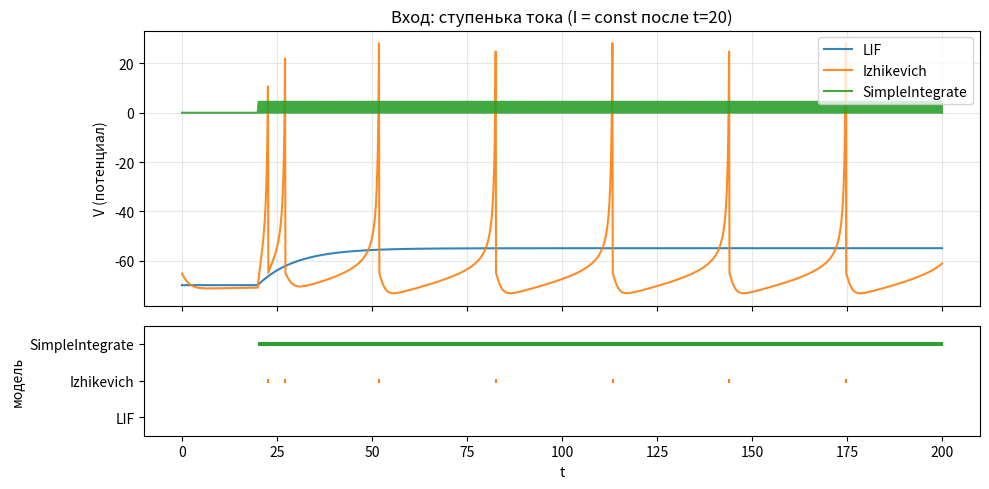
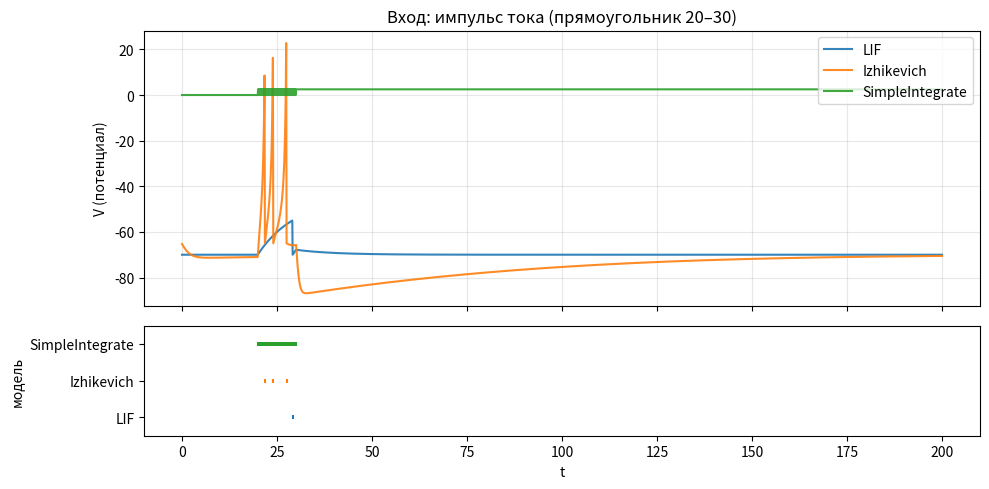
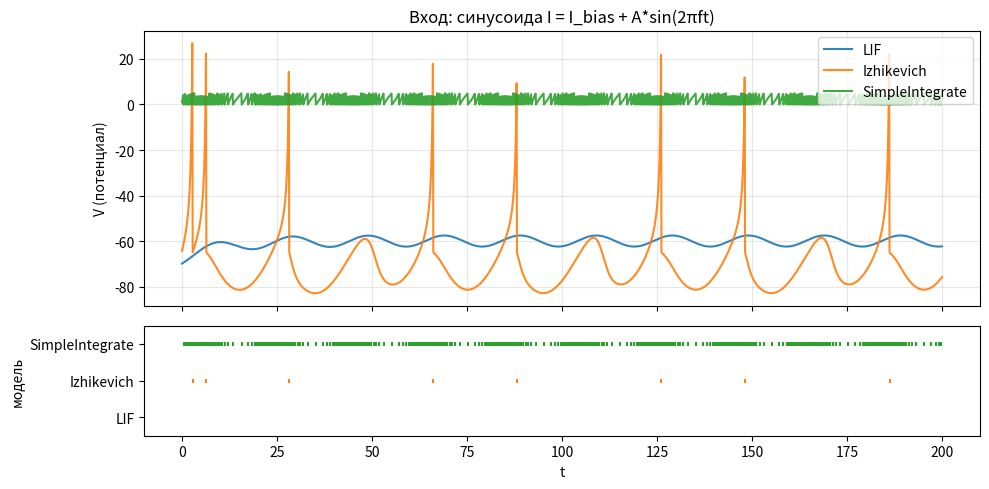

Generate these figures, in order, with matplotlib:
# Импорты
from __future__ import annotations

import numpy as np
import matplotlib.pyplot as plt

class LIFNeuron:
    """
    Leaky Integrate-and-Fire нейрон.
    Уравнение: tau * dV/dt = -(V - V_rest) + R*I; при V >= V_th — сброс в V_reset.
    """

    def __init__(
        self,
        V_rest: float = -70.0,
        V_th: float = -55.0,
        V_reset: float = -70.0,
        tau: float = 10.0,
        R: float = 1.0,
    ) -> None:
        self.V_rest = V_rest
        self.V_th = V_th
        self.V_reset = V_reset
        self.tau = tau
        self.R = R
        self.V = float(V_rest)

    def step(self, dt: float, I: float) -> tuple[float, bool]:
        """Шаг по времени: dV/dt = (R*I - (V - V_rest)) / tau; при V >= V_th — спайк и сброс."""
        self.V += dt * (self.R * I - (self.V - self.V_rest)) / self.tau
        spike = self.V >= self.V_th
        if spike:
            self.V = self.V_reset
        return self.V, spike


class IzhikevichNeuron:
    """
    Нейрон Ижикевича (двумерная модель).
    dV/dt = 0.04*V^2 + 5*V + 140 - u + I; du/dt = a*(b*V - u); при V >= 30 — сброс V=c, u+=d.
    """

    def __init__(
        self,
        a: float = 0.02,
        b: float = 0.2,
        c: float = -65.0,
        d: float = 8.0,
    ) -> None:
        self.a, self.b, self.c, self.d = a, b, c, d
        self.V = -65.0
        self.u = self.b * self.V

    def step(self, dt: float, I: float) -> tuple[float, bool]:
        """Один шаг Эйлера для V и u; при V >= 30 — спайк и сброс."""
        self.V += dt * (0.04 * self.V**2 + 5 * self.V + 140 - self.u + I)
        self.u += dt * self.a * (self.b * self.V - self.u)
        spike = self.V >= 30.0
        if spike:
            self.V = self.c
            self.u += self.d
        return self.V, spike


class SimpleIntegrateNeuron:
    """
    Простой интегратор (Integrate-and-Fire без утечки).
    dV/dt = I/C; при V >= V_th — сброс в V_reset.
    """

    def __init__(
        self,
        V_th: float = 5.0,
        V_reset: float = 0.0,
        C: float = 1.0,
    ) -> None:
        self.V_th = V_th
        self.V_reset = V_reset
        self.C = C
        self.V = 0.0

    def step(self, dt: float, I: float) -> tuple[float, bool]:
        """V += I*dt/C; при V >= V_th — спайк и сброс."""
        self.V += I * dt / self.C
        spike = self.V >= self.V_th
        if spike:
            self.V = self.V_reset
        return self.V, spike

def run_neuron(neuron_factory, I_signal: np.ndarray, t: np.ndarray, dt: float) -> tuple[np.ndarray, np.ndarray]:
    """Запускает нейрон на токе I_signal; возвращает V и массив времён спайков."""
    n = len(t)
    V = np.zeros(n)
    spikes = []
    neuron = neuron_factory()
    for i in range(n):
        V[i], sp = neuron.step(dt, I_signal[i])
        if sp:
            spikes.append(t[i])
    return V, np.array(spikes) if spikes else np.array([])


# Время и шаг
dt = 0.1
t = np.arange(0, 200, dt)
n = len(t)

# Ступенька: I = I0 при t >= t0
t0_step, I0_step = 20, 15.0
I_step = np.where(t >= t0_step, I0_step, 0.0)

# Импульс: I = I0 на [t1, t2]
t1_imp, t2_imp, I0_imp = 20, 30, 25.0
I_imp = np.where((t >= t1_imp) & (t <= t2_imp), I0_imp, 0.0)

# Синусоида: I = I_bias + A*sin(2*pi*f*t)
I_bias, A_sin, f_sin = 10.0, 8.0, 0.05
I_sin = I_bias + A_sin * np.sin(2 * np.pi * f_sin * t)

MODEL_ORDER = ["LIF", "Izhikevich", "SimpleIntegrate"]


def plot_response(t: np.ndarray, results: dict[str, tuple[np.ndarray, np.ndarray]], title: str) -> None:
    """Строит V(t) и растр спайков для трёх моделей."""
    fig, (ax_v, ax_sp) = plt.subplots(2, 1, figsize=(10, 5), sharex=True, height_ratios=[1.5, 0.6])
    colors = {"LIF": "C0", "Izhikevich": "C1", "SimpleIntegrate": "C2"}
    for name in MODEL_ORDER:
        V, sp_t = results[name]
        ax_v.plot(t, V, label=name, color=colors[name], alpha=0.9)
        if len(sp_t) > 0:
            y_pos = MODEL_ORDER.index(name)
            ax_sp.scatter(sp_t, np.full_like(sp_t, y_pos), color=colors[name], s=6, marker="|")
    ax_v.set_ylabel("V (потенциал)")
    ax_v.legend(loc="upper right")
    ax_v.set_title(title)
    ax_v.grid(True, alpha=0.3)
    ax_sp.set_ylabel("модель")
    ax_sp.set_yticks([0, 1, 2])
    ax_sp.set_yticklabels(MODEL_ORDER)
    ax_sp.set_xlabel("t")
    ax_sp.set_ylim(-0.5, 2.5)
    plt.tight_layout()
    plt.show()

# Ступенька тока
res_step = {
    "LIF": run_neuron(LIFNeuron, I_step, t, dt),
    "Izhikevich": run_neuron(IzhikevichNeuron, I_step, t, dt),
    "SimpleIntegrate": run_neuron(SimpleIntegrateNeuron, I_step, t, dt),
}
plot_response(t, res_step, "Вход: ступенька тока (I = const после t=20)")

# Импульс тока
res_imp = {
    "LIF": run_neuron(LIFNeuron, I_imp, t, dt),
    "Izhikevich": run_neuron(IzhikevichNeuron, I_imp, t, dt),
    "SimpleIntegrate": run_neuron(SimpleIntegrateNeuron, I_imp, t, dt),
}
plot_response(t, res_imp, "Вход: импульс тока (прямоугольник 20–30)")

# Синусоидальный ток
res_sin = {
    "LIF": run_neuron(LIFNeuron, I_sin, t, dt),
    "Izhikevich": run_neuron(IzhikevichNeuron, I_sin, t, dt),
    "SimpleIntegrate": run_neuron(SimpleIntegrateNeuron, I_sin, t, dt),
}
plot_response(t, res_sin, "Вход: синусоида I = I_bias + A*sin(2πft)")